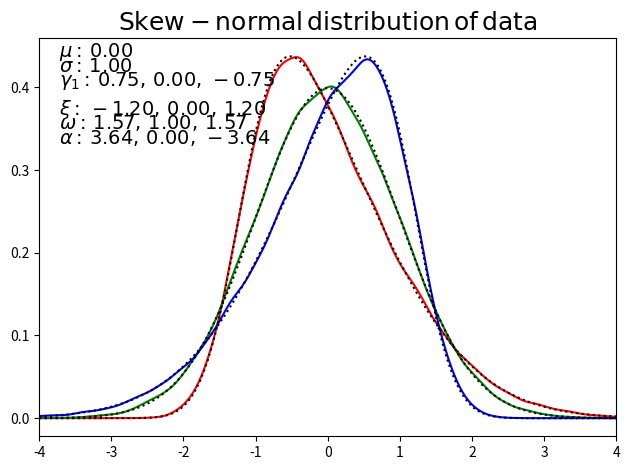
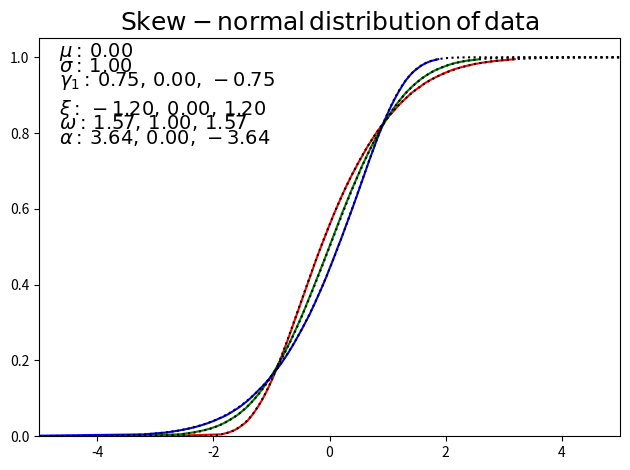

Reproduce these figures in Python, in order.
# -*- coding: utf-8 -*-
"""
Created on Sat Jan 26 16:19:12 2013

@author: Janwillem van Dijk
@email: jwe.van.dijk@xs4all.nl

Module for generating skew normal random numbers (Adelchi Azzalini)
===================================================================
http://azzalini.stat.unipd.it/SN/

Licensing:
This code is distributed under the GNU LGPL license.

-   rnd_skewnormal: returns random valuse for sn distribution with given
        location scale and shape
-   random_skewnormal: returns random valuse for sn distribution with given
        mean, stdev and skewness
-   skewnormal_parms: returns location, scale and shape given
        mean, stdev and skewnessof the sn distribution
-   skewnormal_stats: returns mean, stdev and skewness given
        location scale and shape
-   pdf_skewnormal: returns values for the pdf of a skew normal distribution
-   cdf_skewnormal: returns values for the cdf of a skew normal distribution
-   T_owen returns: values for Owens T as used by cdf_skewnormal
-   skew_max: returns the maximum skewness of a sn distribution
"""

from math import sqrt, copysign, pi
import numpy.random as random
from numpy import where, zeros, ones, float64, array
from numpy import inner, kron
from numpy import exp as np_exp
from numpy import arctan as np_arctan
from scipy.stats import norm
from scipy.special import gamma as sp_gamma

try:
    """
    Try to use owen.f90 compiled into python module with
    f2py -c -m owens owens.f90
    ginving owens.so
    http://people.sc.fsu.edu/~jburkardt/f_src/owens/owens.f90
    """
    owens = None
    # import owens
except:
    print("owens not found")


def T_Owen_int(h, a, jmax=50, cut_point=6):
    """
    Return Owens T
    ==============
    @param: h   the h parameter of Owen's T
    @param: a   the a parameter of Owen's T (-1 <= a <= 1)
    Python-numpy-scipy version for Owen's T translated from matlab version
        T_owen.m of R module sn.T_int
    """
    if type(h) in (float, float64):
        h = array([h])
    low = where(h <= cut_point)[0]
    high = where(h > cut_point)[0]
    n_low = low.size
    n_high = high.size
    irange = arange(0, jmax)
    series = zeros(h.size)
    if n_low > 0:
        h_low = h[low].reshape(n_low, 1)
        b = fui(h_low, irange)
        cumb = b.cumsum(axis=1)
        b1 = np_exp(-0.5 * h_low**2) * cumb
        matr = ones((jmax, n_low)) - b1.transpose()  # matlab ' means transpose
        jk = kron(ones(jmax), [1.0, -1.0])
        jk = jk[0:jmax] / (2 * irange + 1)
        matr = inner((jk.reshape(jmax, 1) * matr).transpose(), a ** (2 * irange + 1))
        series[low] = (np_arctan(a) - matr.flatten()) / (2 * pi)
    if n_high > 0:
        h_high = h[high]
        atana = np_arctan(a)
        series[high] = (
            atana
            * np_exp(-0.5 * (h_high**2) * a / atana)
            * (1.0 + 0.00868 * (h_high**4) * a**4)
            / (2.0 * pi)
        )
    return series


def fui(h, i):
    return (h ** (2 * i)) / ((2**i) * sp_gamma(i + 1))


def T_Owen_series(h, a, jmax=50, cut_point=6):
    """
    Return Owens T
    ==============
    @param: h   the h parameter of Owen's T
    @param: a   the a parameter of Owen's T
    Python-numpy-scipy version for Owen's T
    Python-numpy-scipy version for Owen's T translated from matlab version
        T_owen.m of R module sn.T_Owen
    """
    if abs(a) <= 1.0:
        return T_Owen_int(h, a, jmax=jmax, cut_point=cut_point)
    else:
        """D.B. Owen Ann. Math. Stat. Vol 27, #4 (1956), 1075-1090
        eqn 2.3, 2.4 and 2.5
        Available at: http://projecteuclid.org/DPubS/Repository/1.0/
           Disseminate?view=body&id=pdf_1&handle=euclid.aoms/1177728074"""
        signt = copysign(1.0, a)
        a = abs(a)
        h = abs(h)
        ha = a * h
        gh = norm.cdf(h)
        gha = norm.cdf(ha)
        t = (
            0.5 * gh
            + 0.5 * gha
            - gh * gha
            - T_Owen_int(ha, 1.0 / a, jmax=jmax, cut_point=cut_point)
        )
        return signt * t


def T_Owen(h, a):
    """
    Return Owens T
    ==============
    @param: h   the h parameter of Owens T
    @param: a   the a parameter of Owens T
    Try to use owens.f90 version else python version
    owens.f90 is approximately a factor 100 faster
    """
    if owens:
        """Owen's T using owens.f90 by Patefield and Brown
        http://www.jstatsoft.org/v05/a05/paper
        Fortran source by Burkhard
        http://people.sc.fsu.edu/~jburkardt/f_src/owens/owens.f90"""
        if type(h) in [float, float64]:
            return owens.t(h, a)
        else:
            t = zeros(h.size)
            for i in range(h.size):
                t[i] = owens.t(h[i], a)
            return t
    else:
        """
        Owens T after sn.T_Owen(H, a) D.B. Owen (1956)
        """
        return T_Owen_series(h, a)


def cdf_skewnormal(x, location=0.0, scale=1.0, shape=0.0):
    """
    Return skew normal cdf
    ======================
    @param location:    location of sn distribution
    @param scale:       scale of sn distribution
    @param shape:       shape of sn distribution
    http://azzalini.stat.unipd.it/SN/
    """
    xi = (x - location) / scale
    return norm.cdf(xi) - 2.0 * T_Owen(xi, shape)


def pdf_skewnormal(x, location=0.0, scale=1.0, shape=0.0):
    """
    Return skew normal pdf
    ======================
    @param location:    location of sn distribution
    @param scale:       scale of sn distribution
    @param shape:       shape of sn distribution
    http://azzalini.stat.unipd.it/SN/
    """
    t = (x - location) / scale
    return 2.0 / scale * norm.pdf(t) * norm.cdf(shape * t)


def rnd_skewnormal(location=0.0, scale=1.0, shape=0.0, size=1):
    """
    Return skew normal random values
    ================================
    with given location, scale and shape
    @param location:    location of sn distribution
    @param scale:       scale of sn distribution
    @param shape:       shape of sn distribution
    @param size:        number of values to generate
    http://azzalini.stat.unipd.it/SN/ Matlab source rsn.m in sn-matlab.zip
    """
    u1 = random.normal(0.0, 1.0, size=size)
    u2 = random.normal(0.0, 1.0, size=size)
    i = where(u2 > shape * u1)
    u1[i] *= -1.0
    return location + scale * u1


def skewnormal_parms(mean=0.0, stdev=1.0, skew=0.0):
    """
    Return parameters for a skew normal distribution function
    =========================================================
    @param mean:    mean of sn distribution
    @param stdev:   standard deviation of sn distribution
    @param skew:    skewness of sn distribution
    http://azzalini.stat.unipd.it/SN/Intro/intro.html
        location (xi), scale (omega) and shape (alpha)
    """
    if abs(skew) > skew_max():
        print("Skewness must be between %.8f and %.8f" % (-skew_max(), skew_max()))
        print("None, None, None returned")
        return None, None, None
    beta = 2.0 - pi / 2.0
    skew_23 = pow(skew * skew, 1.0 / 3.0)
    beta_23 = pow(beta * beta, 1.0 / 3.0)
    eps2 = skew_23 / (skew_23 + beta_23)
    eps = copysign(sqrt(eps2), skew)
    delta = eps * sqrt(pi / 2.0)
    alpha = delta / sqrt(1.0 - delta * delta)
    omega = stdev / sqrt(1.0 - eps * eps)
    xi = mean - omega * eps
    return xi, omega, alpha


def skewnormal_stats(location=0.0, scale=1.0, shape=0.0):
    """
    Return statistics of a skew normal distribution function
    ========================================================
    @param location:    location of sn distribution
    @param scale:       scale of sn distribution
    @param shape:       shape of sn distribution
    http://azzalini.stat.unipd.it/SN/Intro/intro.html
    """
    beta = 2.0 - pi / 2.0
    delta = shape / sqrt(1.0 + shape * shape)
    eps = delta * sqrt(2.0 / pi)
    mean = location + scale * eps
    stdev = scale * sqrt(1.0 - eps * eps)
    skew = beta * pow(eps, 3.0) / pow(1.0 - eps * eps, 3.0 / 2.0)
    return mean, stdev, skew


def skew_max():
    """
    Return maximum skewness of a skew normal distribution
    =====================================================
    skewness for shape --> infinity
    """
    beta = 2.0 - pi / 2.0
    # lim(delta, shape-> inf) = 1.0
    eps = sqrt(2.0 / pi)
    return beta * pow(eps, 3.0) / pow(1.0 - eps * eps, 3.0 / 2.0) - 1e-16


def random_skewnormal(mean=0.0, stdev=1.0, skew=0.0, size=1):
    """
    Return random numbers from a skew normal distribution
    =====================================================
    with given mean, stdev and shape
    @param mean:    mean of sn distribution
    @param stdev:   stdev of sn distribution
    @param shape:   shape of sn distribution
    @param shape:   shape of sn distribution
    """
    loc, scale, shape = skewnormal_parms(mean, stdev, skew)
    if loc is not None:
        return rnd_skewnormal(loc, scale, shape, size=size)
    else:
        return None


"""
Test routine (can all be deletet if not needed)
"""
if __name__ == "__main__":
    from numpy import linspace, median, arange, take, sort
    import scipy.stats as stats
    import matplotlib.pyplot as plt

    """
    skew between -skew_max() and skew_max()
    un-comment one of values for skew below
    """
    # skew = 0.0
    skew = 0.75
    # skew = skew_max()

    def text_in_plot(fig):
        xtxt = 0.10
        ytxt = 0.87
        dtxt = 0.03
        txt = r"$\mu:\,%.2f$" % mean
        fig.text(xtxt, ytxt, txt, horizontalalignment="left", fontsize=14)
        ytxt -= dtxt
        txt = r"$\sigma:\,%.2f$" % stdev
        fig.text(xtxt, ytxt, txt, horizontalalignment="left", fontsize=14)
        ytxt -= dtxt
        txt = r"$\gamma_1:\,%.2f,\,%.2f,\,%.2f$" % (skew, 0.0, -skew)
        fig.text(xtxt, ytxt, txt, horizontalalignment="left", fontsize=14)
        ytxt -= 2.0 * dtxt
        txt = r"$\xi:\,%.2f,\,%.2f,\,%.2f$" % (locp, loc, locm)
        fig.text(xtxt, ytxt, txt, horizontalalignment="left", fontsize=14)
        ytxt -= dtxt
        txt = r"$\omega:\,%.2f,\,%.2f,\,%.2f$" % (scalep, scale, scalem)
        fig.text(xtxt, ytxt, txt, horizontalalignment="left", fontsize=14)
        ytxt -= dtxt
        txt = r"$\alpha:\,%.2f,\,%.2f,\,%.2f$" % (shapep, shape, shapem)
        fig.text(xtxt, ytxt, txt, horizontalalignment="left", fontsize=14)

    mean = 0.0
    stdev = 1.0
    n_rand = 100000
    n_plot = 200

    data_plus = random_skewnormal(mean, stdev, skew, n_rand)
    print("skew normal distribution: positive skewness")
    print("mean:   %.3f" % data_plus.mean())
    print("median: %.3f" % median(data_plus))
    print("stdev:  %.3f" % data_plus.std())
    print("skew:   %.3f" % stats.skew(data_plus))
    locp, scalep, shapep = skewnormal_parms(mean, stdev, skew)
    print("loc:    %.3f" % locp)
    print("scale:  %.3f" % scalep)
    print("shape:  %.3f" % shapep)
    mu, sigma, gamma = skewnormal_stats(locp, scalep, shapep)
    print("mean:   %.3f" % mu)
    print("stdev:  %.3f" % sigma)
    print("skew:   %.3f" % gamma)

    data_sym = random_skewnormal(mean, stdev, 0.0, n_rand)
    print("\nskew normal distribution: zero skewness")
    print("mean:   %.3f" % data_sym.mean())
    print("median: %.3f" % median(data_sym))
    print("stdev:  %.3f" % data_sym.std())
    print("skew:   %.3f" % stats.skew(data_sym))
    loc, scale, shape = skewnormal_parms(mean, stdev, 0.0)
    print("loc:    %.3f" % loc)
    print("scale:  %.3f" % scale)
    print("shape:  %.3f" % shape)
    mu, sigma, gamma = skewnormal_stats(loc, scale, shape)
    print("mean:   %.3f" % mu)
    print("stdev:  %.3f" % sigma)
    print("skew:   %.3f" % gamma)

    data_min = random_skewnormal(mean, stdev, -skew, n_rand)
    print("\nskew normal distribution: negative skewness")
    print("mean:   %.3f" % data_min.mean())
    print("median: %.3f" % median(data_min))
    print("stdev:  %.3f" % data_min.std())
    print("skew:   %.3f" % stats.skew(data_min))
    locm, scalem, shapem = skewnormal_parms(mean, stdev, -skew)
    print("loc:    %.3f" % locm)
    print("scale:  %.3f" % scalem)
    print("shape:  %.3f" % shapem)
    mu, sigma, gamma = skewnormal_stats(locm, scalem, shapem)
    print("mean:   %.3f" % mu)
    print("stdev:  %.3f" % sigma)
    print("skew:   %.3f" % gamma)

    xpdf = linspace(mean - 4.0 * stdev, mean + 4.0 * stdev, n_plot)

    print("Finding kde of Monte Carlo samples")
    ykde_plus = stats.gaussian_kde(data_plus)
    ypdf_plus = ykde_plus(xpdf)
    y_plus = pdf_skewnormal(xpdf, locp, scalep, shapep)

    ykde_sym = stats.gaussian_kde(data_sym)
    ypdf_sym = ykde_sym(xpdf)
    y_sym = pdf_skewnormal(xpdf, loc, scale, shape)

    ykde_min = stats.gaussian_kde(data_min)
    ypdf_min = ykde_min(xpdf)
    y_min = pdf_skewnormal(xpdf, locm, scalem, shapem)

    print("Making pdf plots")
    figpdf = plt.figure()
    subpdf = figpdf.add_subplot(1, 1, 1)
    txt = r"$\mathrm{Skew-normal\,distribution\,of\,data}$"
    subpdf.set_title(txt, fontsize=18)
    text_in_plot(figpdf)

    subpdf.axes.set_xlim(xpdf[0], xpdf[-1])
    subpdf.plot(xpdf, ypdf_plus, "r")
    subpdf.plot(xpdf, ypdf_sym, "g")
    subpdf.plot(xpdf, ypdf_min, "b")
    subpdf.plot(xpdf, y_plus, ":k")
    subpdf.plot(xpdf, y_sym, ":k")
    subpdf.plot(xpdf, y_min, ":k")
    figpdf.tight_layout()
    figpdf.savefig("skewnormal_pdf.svg")
    figpdf.savefig("skewnormal_pdf.pdf")

    print("Making cdf plots")
    figcdf = plt.figure()
    subcdf = figcdf.add_subplot(1, 1, 1)
    xcdf = linspace(mean - 5.0 * stdev, mean + 5.0 * stdev, n_plot)
    # select n_plot samples from data
    step = int(n_rand / n_plot)
    i_sel = arange(0, n_rand, step)
    p = i_sel * 1.0 / n_rand

    ycdf_min = cdf_skewnormal(xcdf, locm, scalem, shapem)
    ycdf_sym = cdf_skewnormal(xcdf, loc, scale, shape)
    ycdf_plus = cdf_skewnormal(xcdf, locp, scalep, shapep)

    data_plus = take(sort(data_plus), i_sel)
    data_sym = take(sort(data_sym), i_sel)
    data_min = take(sort(data_min), i_sel)

    subcdf.axes.set_xlim(xcdf[0], xcdf[-1])
    subcdf.axes.set_ylim(0.0, 1.05)
    subcdf.plot(data_plus, p, "r")
    subcdf.plot(data_sym, p, "g")
    subcdf.plot(data_min, p, "b")
    subcdf.plot(xcdf, ycdf_plus, ":k")
    subcdf.plot(xcdf, ycdf_sym, ":k")
    subcdf.plot(xcdf, ycdf_min, ":k")
    txt = r"$\mathrm{Skew-normal\,distribution\,of\,data}$"
    subcdf.set_title(txt, fontsize=18)
    text_in_plot(figcdf)
    figcdf.tight_layout()
    figcdf.savefig("skewnormal_cdf.svg")
    figcdf.savefig("skewnormal_cdf.pdf")

    print("Show plots")
    plt.show()
    print("Finished")
